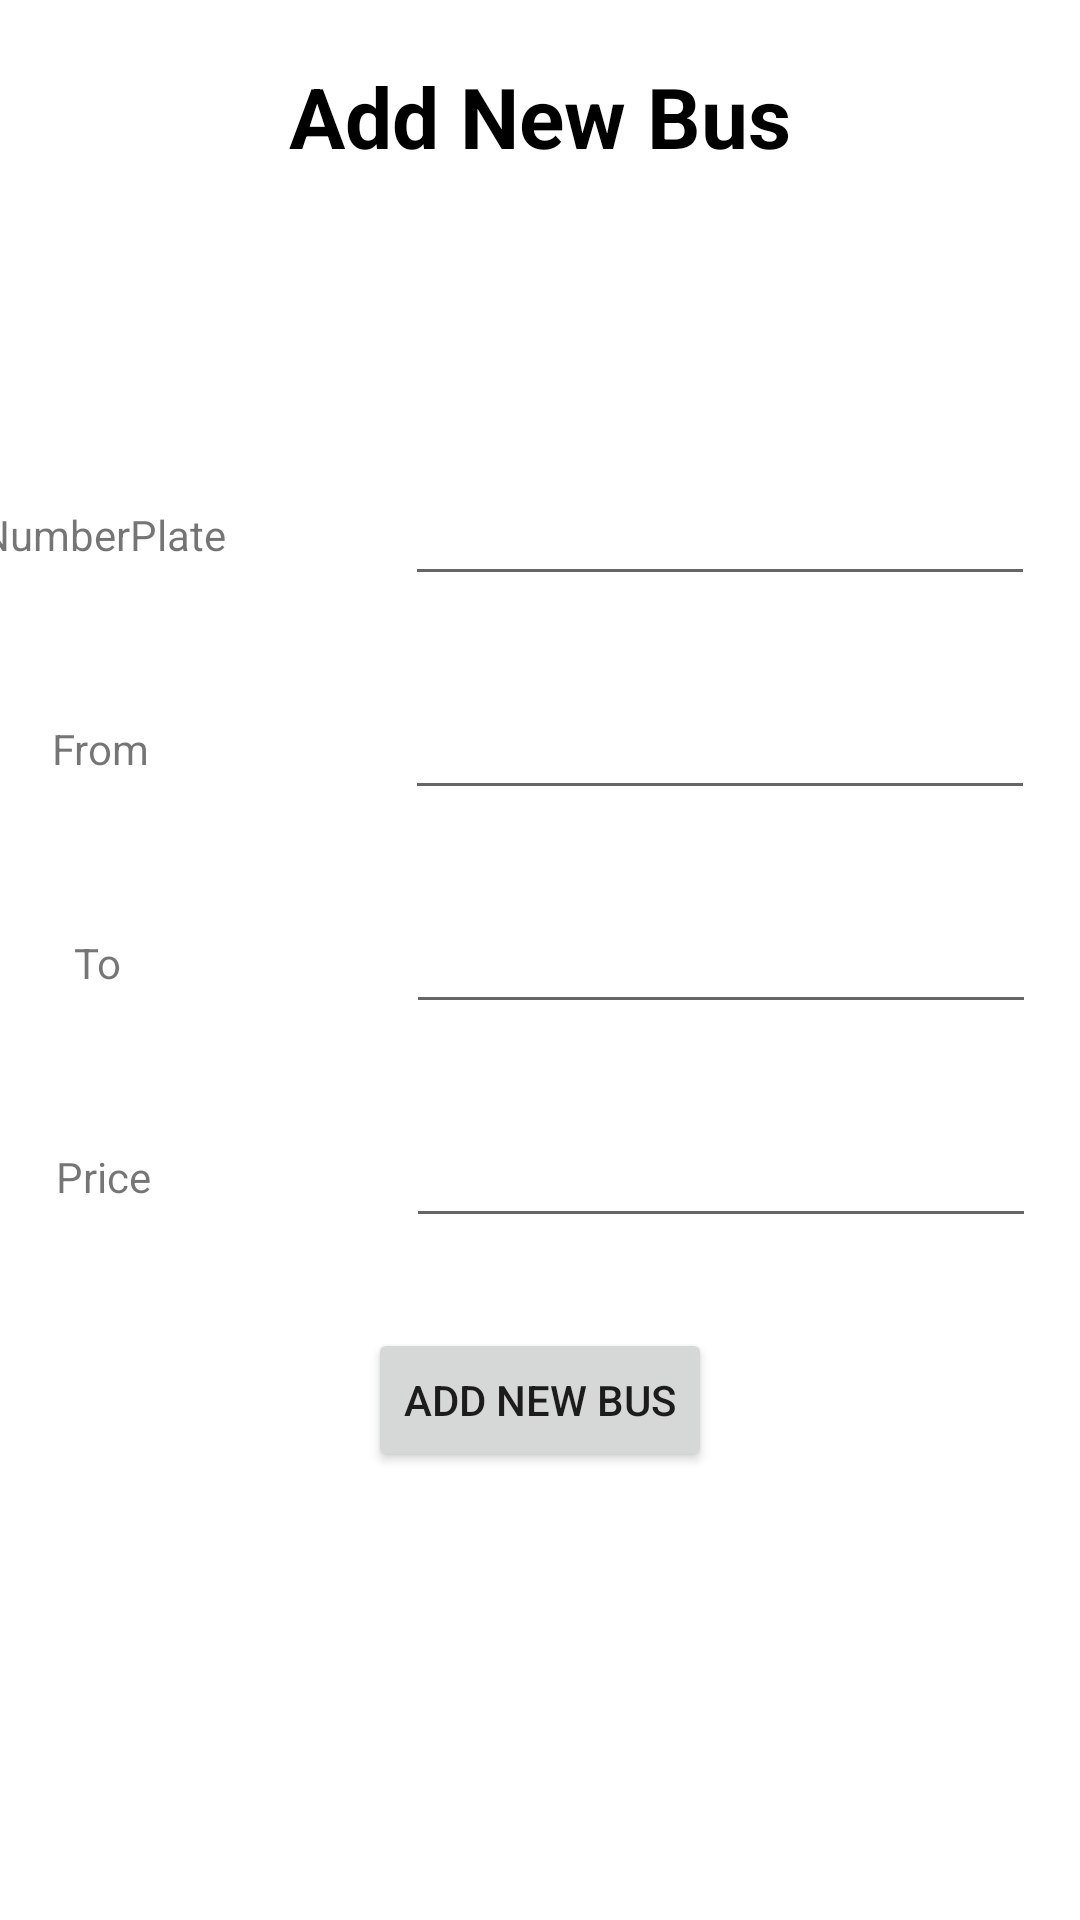

Reconstruct the res/layout file that produces this screen, plus the resources it refers to.
<!-- AndroidManifest.xml: application theme Theme.SMDFinalProject -->
<!-- res/layout/new_bus.xml -->
<?xml version="1.0" encoding="utf-8"?>
<androidx.constraintlayout.widget.ConstraintLayout xmlns:android="http://schemas.android.com/apk/res/android"
    xmlns:app="http://schemas.android.com/apk/res-auto"
    xmlns:tools="http://schemas.android.com/tools"
    android:layout_width="match_parent"
    android:layout_height="match_parent"
    tools:context=".AdminActivity">


    <TextView
        android:id="@+id/textView5"
        android:layout_width="wrap_content"
        android:layout_height="wrap_content"
        android:layout_marginTop="20dp"
        android:text="@string/insert_new_bus"
        android:textColor="@color/black"
        android:textSize="28sp"
        android:textStyle="bold"
        app:layout_constraintEnd_toEndOf="parent"
        app:layout_constraintHorizontal_bias="0.5"
        app:layout_constraintStart_toStartOf="parent"
        app:layout_constraintTop_toTopOf="parent" />

    <TextView
        android:id="@+id/textView6"
        android:layout_width="wrap_content"
        android:layout_height="wrap_content"
        android:layout_marginEnd="60dp"
        android:text="@string/numberplate"
        app:layout_constraintBottom_toBottomOf="@+id/edtnumberplate"
        app:layout_constraintEnd_toStartOf="@+id/edtnumberplate"
        app:layout_constraintTop_toTopOf="@+id/edtnumberplate" />

    <EditText
        android:id="@+id/edtnumberplate"
        android:layout_width="wrap_content"
        android:layout_height="wrap_content"
        android:layout_marginStart="120dp"
        android:layout_marginTop="100dp"
        android:ems="10"
        android:inputType="textPersonName"
        app:layout_constraintEnd_toEndOf="parent"
        app:layout_constraintHorizontal_bias="0.5"
        app:layout_constraintStart_toEndOf="@+id/textView6"
        app:layout_constraintStart_toStartOf="parent"
        app:layout_constraintTop_toBottomOf="@+id/textView5" />

    <TextView
        android:id="@+id/textView7"
        android:layout_width="wrap_content"
        android:layout_height="wrap_content"
        android:layout_marginEnd="85dp"
        android:text="@string/from"
        app:layout_constraintBottom_toBottomOf="@+id/edtfrom"
        app:layout_constraintEnd_toStartOf="@+id/edtfrom"
        app:layout_constraintTop_toTopOf="@+id/edtfrom" />

    <EditText
        android:id="@+id/edtfrom"
        android:layout_width="wrap_content"
        android:layout_height="wrap_content"
        android:layout_marginStart="120dp"
        android:layout_marginTop="30dp"
        android:ems="10"
        android:inputType="textPersonName"
        app:layout_constraintEnd_toEndOf="parent"
        app:layout_constraintHorizontal_bias="0.5"
        app:layout_constraintStart_toStartOf="parent"
        app:layout_constraintTop_toBottomOf="@+id/edtnumberplate" />

    <TextView
        android:id="@+id/textView8"
        android:layout_width="wrap_content"
        android:layout_height="wrap_content"
        android:layout_marginEnd="95dp"
        android:text="@string/to"
        app:layout_constraintBottom_toBottomOf="@+id/edtto"
        app:layout_constraintEnd_toStartOf="@+id/edtto"
        app:layout_constraintTop_toTopOf="@+id/edtto" />

    <EditText
        android:id="@+id/edtto"
        android:layout_width="wrap_content"
        android:layout_height="wrap_content"
        android:layout_marginStart="120dp"
        android:layout_marginTop="30dp"
        android:ems="10"
        android:inputType="textPersonName"
        app:layout_constraintEnd_toEndOf="parent"
        app:layout_constraintHorizontal_bias="0.506"
        app:layout_constraintStart_toStartOf="parent"
        app:layout_constraintTop_toBottomOf="@+id/edtfrom" />

    <TextView
        android:id="@+id/textView9"
        android:layout_width="wrap_content"
        android:layout_height="wrap_content"
        android:layout_marginEnd="85dp"
        android:text="@string/price"
        app:layout_constraintBottom_toBottomOf="@+id/edtprice"
        app:layout_constraintEnd_toStartOf="@+id/edtprice"
        app:layout_constraintTop_toTopOf="@+id/edtprice" />

    <EditText
        android:id="@+id/edtprice"
        android:layout_width="wrap_content"
        android:layout_height="wrap_content"
        android:layout_marginStart="120dp"
        android:layout_marginTop="30dp"
        android:ems="10"
        android:inputType="textPersonName"
        app:layout_constraintEnd_toEndOf="parent"
        app:layout_constraintHorizontal_bias="0.506"
        app:layout_constraintStart_toStartOf="parent"
        app:layout_constraintTop_toBottomOf="@+id/edtto" />

    <Button
        android:id="@+id/button10"
        android:layout_width="wrap_content"
        android:layout_height="wrap_content"
        android:layout_marginTop="30dp"
        android:text="@string/insert_new_bus"
        app:layout_constraintBottom_toBottomOf="parent"
        app:layout_constraintEnd_toEndOf="parent"
        app:layout_constraintHorizontal_bias="0.5"
        app:layout_constraintStart_toStartOf="parent"
        app:layout_constraintTop_toBottomOf="@+id/edtprice"
        app:layout_constraintVertical_bias="0.0"
        tools:ignore="DuplicateSpeakableTextCheck"
        android:onClick="AddNewBus"/>
</androidx.constraintlayout.widget.ConstraintLayout>
<!-- resources referenced by this layout -->
<resources>
  <string name="from">From</string>
  <string name="insert_new_bus">Add New Bus</string>
  <string name="numberplate">NumberPlate</string>
  <string name="price">Price</string>
  <string name="to">To</string>
  <style name="Theme.SMDFinalProject" parent="Theme.MaterialComponents.DayNight.DarkActionBar">
          
          <item name="colorPrimary">@color/purple_500</item>
          <item name="colorPrimaryVariant">@color/purple_700</item>
          <item name="colorOnPrimary">@color/white</item>
          
          <item name="colorSecondary">@color/teal_200</item>
          <item name="colorSecondaryVariant">@color/teal_700</item>
          <item name="colorOnSecondary">@color/black</item>
          
          <item name="android:statusBarColor">?attr/colorPrimaryVariant</item>
          
      </style>
  <!-- not gathered from this repository: default colours our renderer supplied (Android Studio template values) -->
  <color name="purple_500">#FF6200EE</color>
  <color name="purple_700">#FF3700B3</color>
  <color name="teal_200">#FF03DAC5</color>
  <color name="teal_700">#FF018786</color>
  <color name="black">#FF000000</color>
  <color name="white">#FFFFFFFF</color>
</resources>
